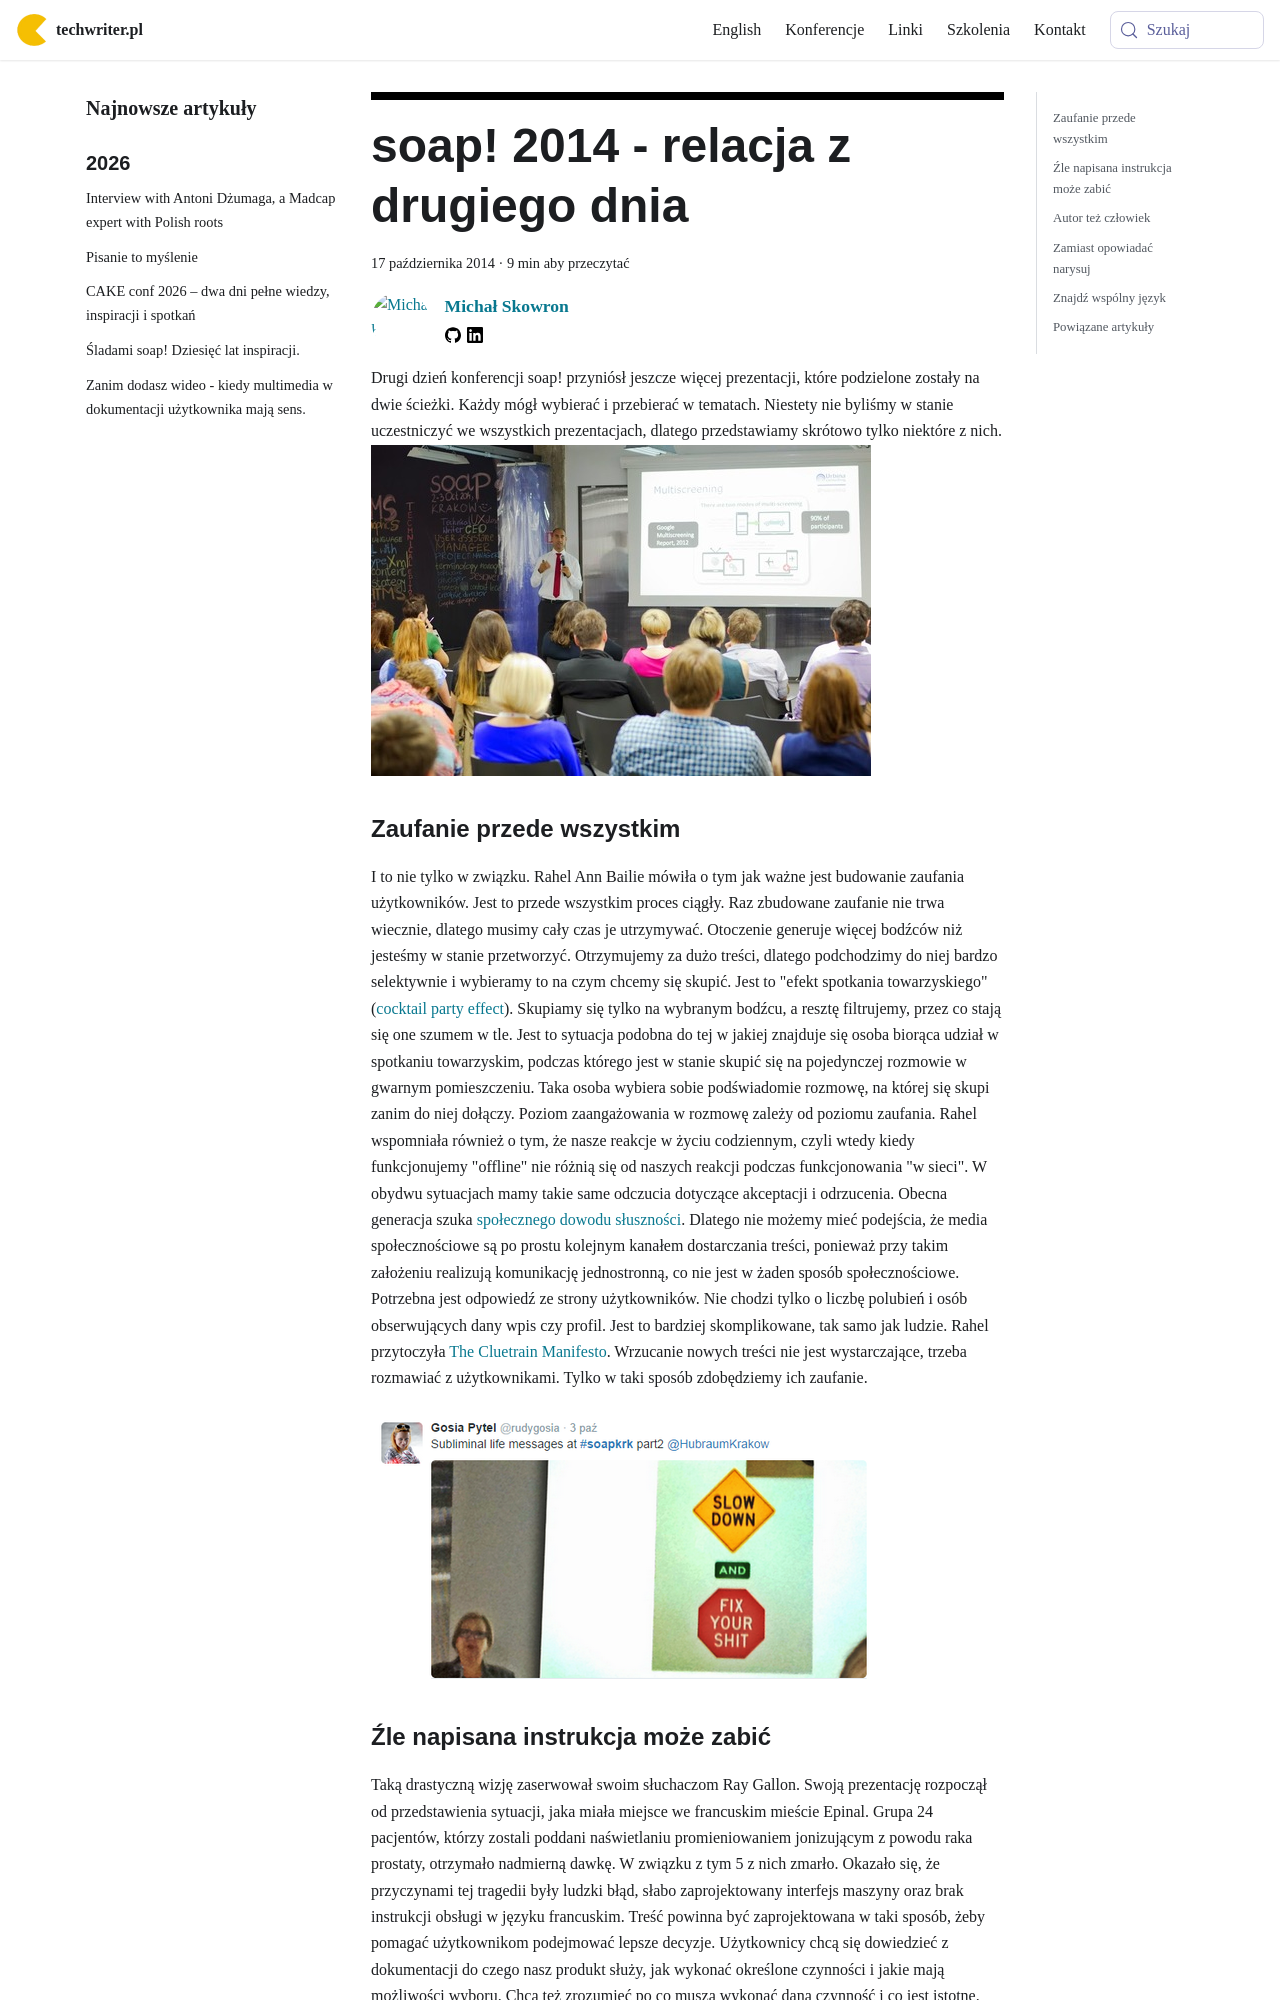

repository: techwriter-pl/techwriter-pl.github.io · page: soap-2014-relacja-z-drugiego-dnia/index.html · generator: docusaurus

---
title: 'soap! 2014 - relacja z drugiego dnia'
authors: mojk
date: '2014-10-17'
tags:
  - 'news'
  - 'z-kraju'
  - 'infografiki'
  - 'konferencje'
  - 'społeczność'
  - 'użyteczność'
  - 'soap'
coverImage: 'soap.jpg'
---

Drugi dzień konferencji soap! przyniósł jeszcze więcej prezentacji, które
podzielone zostały na dwie ścieżki. Każdy mógł wybierać i przebierać w tematach.
Niestety nie byliśmy w stanie uczestniczyć we wszystkich prezentacjach, dlatego
przedstawiamy skrótowo tylko niektóre z nich. ![noz2ndday](images/noz2ndday.jpg)

<!--truncate-->

### Zaufanie przede wszystkim

I to nie tylko w związku. Rahel Ann Bailie mówiła o tym jak ważne jest budowanie
zaufania użytkowników. Jest to przede wszystkim proces ciągły. Raz zbudowane
zaufanie nie trwa wiecznie, dlatego musimy cały czas je utrzymywać. Otoczenie
generuje więcej bodźców niż jesteśmy w stanie przetworzyć. Otrzymujemy za dużo
treści, dlatego podchodzimy do niej bardzo selektywnie i wybieramy to na czym
chcemy się skupić. Jest to "efekt spotkania towarzyskiego"
([cocktail party effect](http://en.wikipedia.org/wiki/Cocktail_party_effect)).
Skupiamy się tylko na wybranym bodźcu, a resztę filtrujemy, przez co stają się
one szumem w tle. Jest to sytuacja podobna do tej w jakiej znajduje się osoba
biorąca udział w spotkaniu towarzyskim, podczas którego jest w stanie skupić się
na pojedynczej rozmowie w gwarnym pomieszczeniu. Taka osoba wybiera sobie
podświadomie rozmowę, na której się skupi zanim do niej dołączy. Poziom
zaangażowania w rozmowę zależy od poziomu zaufania. Rahel wspomniała również o
tym, że nasze reakcje w życiu codziennym, czyli wtedy kiedy funkcjonujemy
"offline" nie różnią się od naszych reakcji podczas funkcjonowania "w sieci". W
obydwu sytuacjach mamy takie same odczucia dotyczące akceptacji i odrzucenia.
Obecna generacja szuka
[społecznego dowodu słuszności](http://pl.wikipedia.org/wiki/Spo%C5%82eczny_dow%C3%B3d_s%C5%82uszno%C5%9Bci).
Dlatego nie możemy mieć podejścia, że media społecznościowe są po prostu
kolejnym kanałem dostarczania treści, ponieważ przy takim założeniu realizują
komunikację jednostronną, co nie jest w żaden sposób społecznościowe. Potrzebna
jest odpowiedź ze strony użytkowników. Nie chodzi tylko o liczbę polubień i osób
obserwujących dany wpis czy profil. Jest to bardziej skomplikowane, tak samo jak
ludzie. Rahel przytoczyła
[The Cluetrain Manifesto](http://en.wikipedia.org/wiki/The_Cluetrain_Manifesto).
Wrzucanie nowych treści nie jest wystarczające, trzeba rozmawiać z
użytkownikami. Tylko w taki sposób zdobędziemy ich zaufanie.

![SoapRahelAnnBailie](images/SoapRahelAnnBailie.png)
